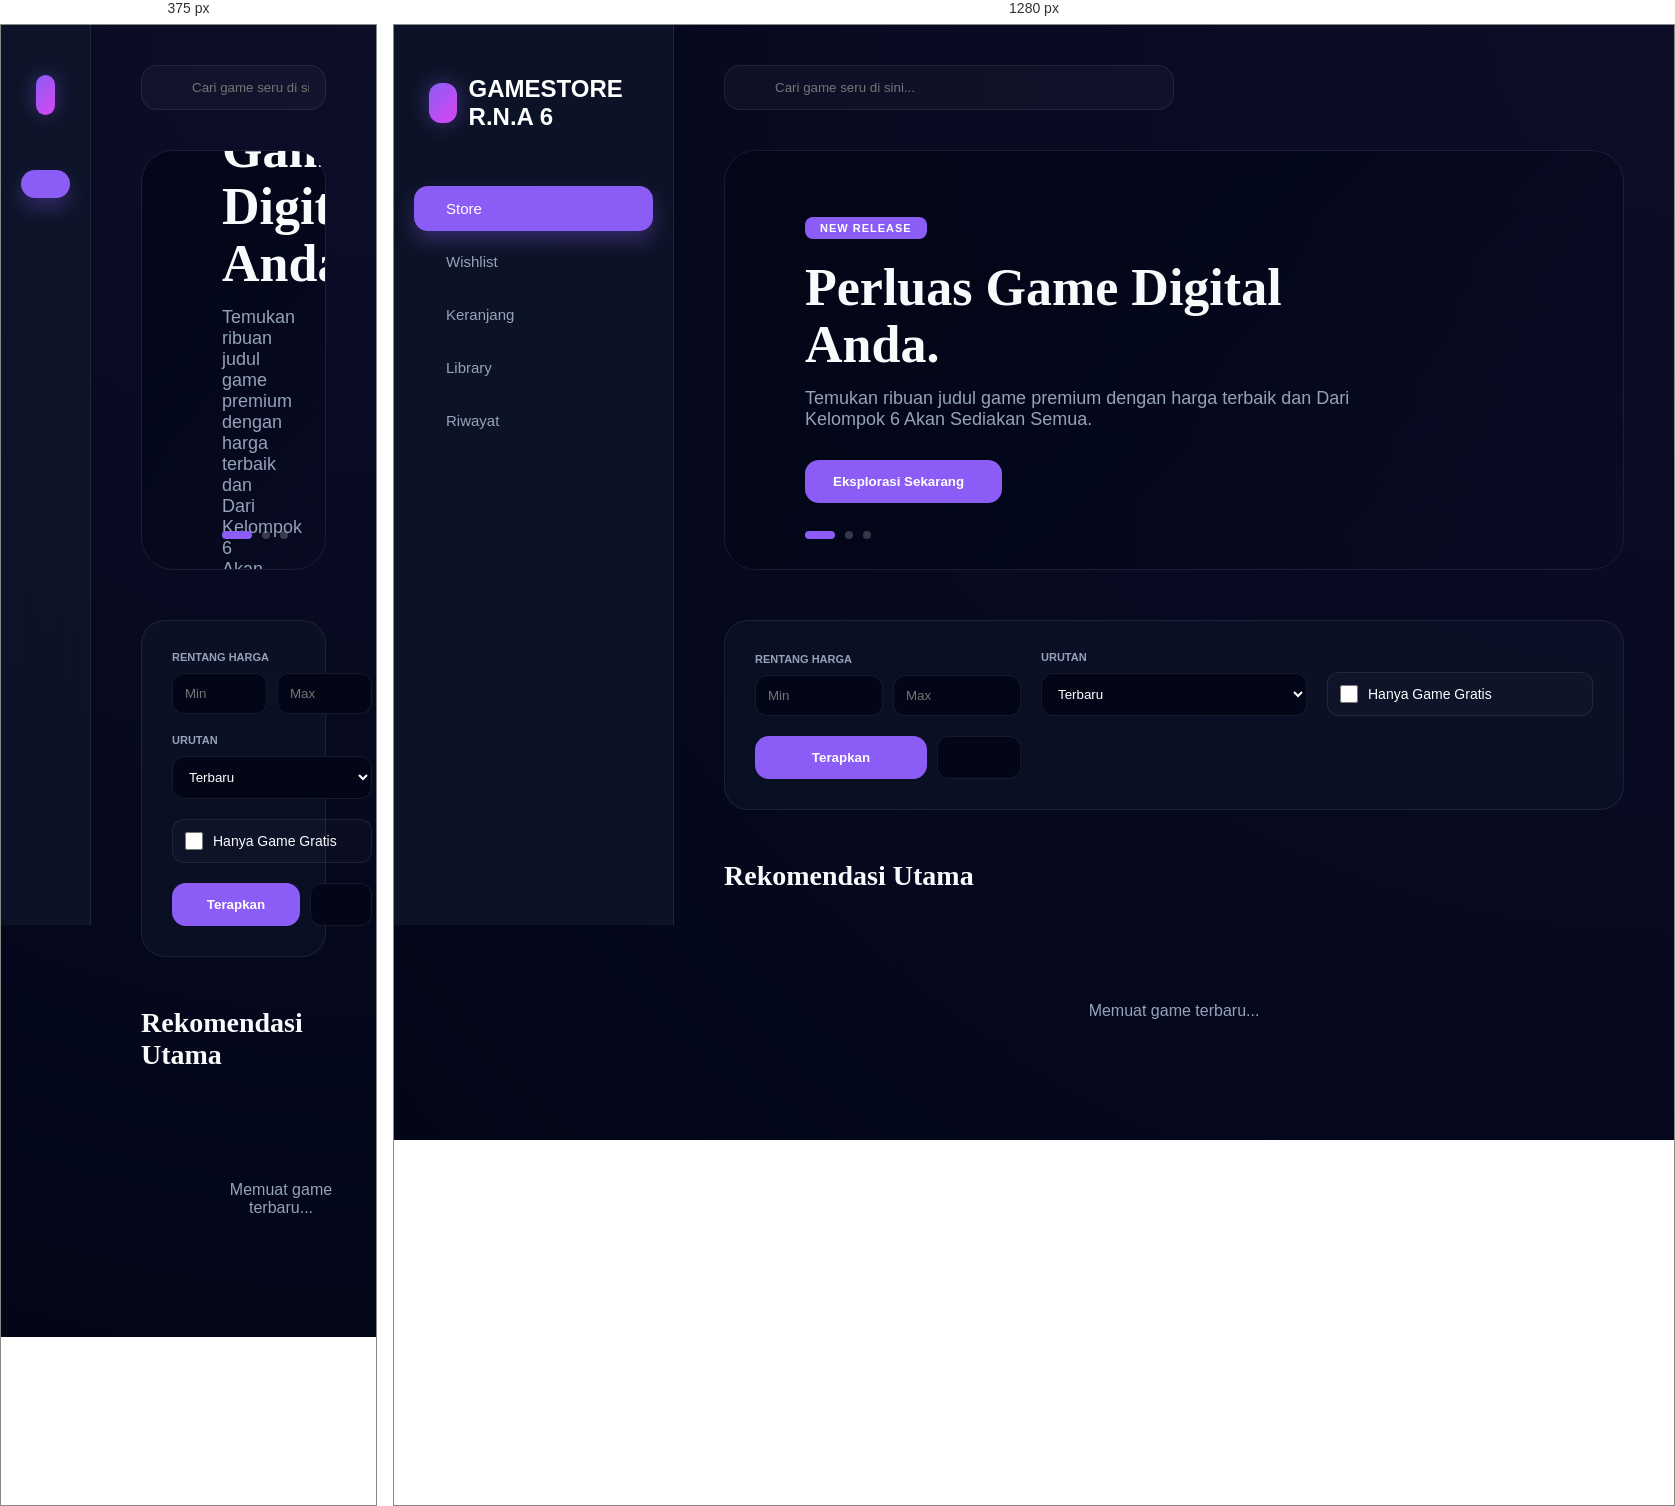
Rendered at 375 px and 1280 px, left to right.

<!-- file: index.html -->
<!DOCTYPE html>
<html lang="id">

<head>
  <meta charset="UTF-8">
  <meta name="viewport" content="width=device-width, initial-scale=1.0">
  <title>GalaxiGames | Gerbang Game Digital Premium</title>

  <link href="https://fonts.googleapis.com/css2?family=Plus+Jakarta+Sans:wght@400;600;700;800&family=Inter:wght@400;500;600&display=swap" rel="stylesheet">
  <script src="https://unpkg.com/lucide@latest"></script>

  <style>
    :root {
      --primary: #8b5cf6;
      --primary-bright: #a78bfa;
      --primary-glow: rgba(139, 92, 246, 0.4);
      --bg-dark: #020617; 
      --bg-side: rgba(15, 23, 42, 0.8);
      --text: #f8fafc;
      --text-muted: #94a3b8;
      --accent: #fbbf24;
      --danger: #f43f5e;
      --glass-border: rgba(255, 255, 255, 0.08);
      --transition: all 0.4s cubic-bezier(0.4, 0, 0.2, 1);
    }

    * { box-sizing: border-box; margin: 0; padding: 0; }
    
    body {
      font-family: 'Inter', sans-serif;
      background: var(--bg-dark);
      background-image: radial-gradient(circle at top right, rgba(139, 92, 246, 0.08), transparent);
      color: var(--text);
      display: flex;
      min-height: 100vh;
      overflow-x: hidden;
    }

    /* --- SIDEBAR --- */
    .sidebar {
      width: 280px;
      background: var(--bg-side);
      backdrop-filter: blur(16px);
      border-right: 1px solid var(--glass-border);
      display: flex;
      flex-direction: column;
      position: fixed;
      height: 100vh;
      z-index: 100;
      padding: 20px;
    }

    .brand {
      padding: 30px 15px;
      font-family: 'Plus Jakarta Sans', sans-serif;
      font-size: 24px;
      font-weight: 800;
      color: white;
      text-decoration: none;
      display: flex;
      align-items: center;
      gap: 12px;
    }

    .brand .logo-icon {
      background: linear-gradient(135deg, var(--primary), #d946ef);
      width: 40px; height: 40px;
      border-radius: 12px;
      display: flex; align-items: center; justify-content: center;
      box-shadow: 0 0 20px var(--primary-glow);
    }

    .nav-menu { flex: 1; margin-top: 25px; }

    .nav-item {
      display: flex;
      align-items: center;
      gap: 14px;
      padding: 14px 18px;
      color: var(--text-muted);
      text-decoration: none;
      font-weight: 500;
      font-size: 15px;
      border-radius: 14px;
      margin-bottom: 8px;
      transition: var(--transition);
    }

    .nav-item:hover { background: rgba(255, 255, 255, 0.05); color: white; transform: translateX(5px); }
    .nav-item.active { color: white; background: var(--primary); box-shadow: 0 10px 20px rgba(139, 92, 246, 0.3); }

    /* --- MAIN AREA --- */
    .main-wrapper {
      margin-left: 280px;
      flex: 1;
      padding: 40px 50px;
      width: calc(100% - 280px);
    }

    .header-top {
      display: flex;
      justify-content: space-between;
      align-items: center;
      margin-bottom: 40px;
    }

    .search-bar {
      position: relative;
      width: 450px;
    }

    .search-bar input {
      width: 100%;
      background: rgba(255, 255, 255, 0.03);
      border: 1px solid var(--glass-border);
      padding: 14px 16px 14px 50px;
      border-radius: 16px;
      color: white;
      transition: var(--transition);
    }

    .search-bar input:focus { border-color: var(--primary); outline: none; background: rgba(255, 255, 255, 0.07); }
    .search-bar i { position: absolute; left: 18px; top: 50%; transform: translateY(-50%); color: var(--text-muted); }

    .user-auth-card {
      display: flex;
      align-items: center;
      gap: 15px;
      background: rgba(255,255,255,0.03);
      padding: 6px 6px 6px 20px;
      border-radius: 50px;
      border: 1px solid var(--glass-border);
    }

    /* --- FAST AUTO-SLIDE HERO --- */
    .hero-slider-container {
      height: 420px;
      border-radius: 32px;
      position: relative;
      overflow: hidden;
      margin-bottom: 50px;
      border: 1px solid var(--glass-border);
    }

    .hero-slide {
      position: absolute;
      top: 0; left: 0;
      width: 100%; height: 100%;
      display: flex; flex-direction: column; justify-content: center;
      padding: 0 80px;
      background-size: cover;
      background-position: center;
      opacity: 0;
      transform: scale(1.08);
      /* Kecepatan transisi dipercepat menjadi 0.8 detik */
      transition: opacity 0.8s cubic-bezier(0.4, 0, 0.2, 1), transform 0.8s cubic-bezier(0.4, 0, 0.2, 1);
      pointer-events: none;
    }

    .hero-slide.active { opacity: 1; transform: scale(1); pointer-events: auto; z-index: 1; }

    .hero-content { max-width: 600px; opacity: 0; transform: translateY(20px); transition: all 0.5s 0.3s; }
    .hero-slide.active .hero-content { opacity: 1; transform: translateY(0); }

    .hero-content h1 { font-family: 'Plus Jakarta Sans'; font-size: 52px; font-weight: 800; margin-bottom: 15px; line-height: 1.1; }
    .hero-content p { font-size: 18px; color: var(--text-muted); margin-bottom: 30px; }

    .badge-promo {
      background: var(--primary); color: white;
      padding: 5px 15px; border-radius: 8px; font-weight: 800; font-size: 11px;
      margin-bottom: 20px; display: inline-block; letter-spacing: 1px;
    }

    .slider-dots {
      position: absolute; bottom: 30px; left: 80px;
      display: flex; gap: 10px; z-index: 10;
    }

    .dot { width: 8px; height: 8px; border-radius: 50%; background: rgba(255,255,255,0.2); cursor: pointer; transition: 0.3s; }
    .dot.active { background: var(--primary); width: 30px; border-radius: 10px; }

    /* --- FILTER BOX --- */
    .discovery-box {
      background: rgba(15, 23, 42, 0.5);
      padding: 30px;
      border-radius: 24px;
      border: 1px solid var(--glass-border);
      margin-bottom: 50px;
    }

    .filter-grid {
      display: grid;
      grid-template-columns: repeat(auto-fit, minmax(200px, 1fr));
      gap: 20px;
      align-items: flex-end;
    }

    .input-custom {
      width: 100%; background: var(--bg-dark); border: 1px solid var(--glass-border);
      padding: 12px; border-radius: 12px; color: white; outline: none;
    }

    .btn-action {
      background: var(--primary); color: white; border: none;
      padding: 14px 28px; border-radius: 14px; font-weight: 700;
      cursor: pointer; display: flex; align-items: center; gap: 10px;
      transition: var(--transition);
    }

    .btn-action:hover { transform: translateY(-4px); box-shadow: 0 10px 20px var(--primary-glow); }

    .game-grid { display: grid; grid-template-columns: repeat(auto-fill, minmax(280px, 1fr)); gap: 30px; }

    @media (max-width: 1100px) {
      .sidebar { width: 90px; }
      .brand span, .nav-item span { display: none; }
      .main-wrapper { margin-left: 90px; width: calc(100% - 90px); }
    }
  </style>
</head>

<body>

  <aside class="sidebar">
    <a href="index.html" class="brand">
      <div class="logo-icon"><i data-lucide="rocket" size="22" color="white"></i></div>
      <span>GAMESTORE R.N.A 6</span>
    </a>
    
    <nav class="nav-menu">
      <a href="index.html" class="nav-item active"><i data-lucide="layout"></i> <span>Store</span></a>
      <a href="wishlist.html" class="nav-item"><i data-lucide="heart"></i> <span>Wishlist</span></a>
      <a href="cart.html" class="nav-item"><i data-lucide="shopping-cart"></i> <span>Keranjang</span></a>
      <a href="library.html" class="nav-item"><i data-lucide="gamepad-2"></i> <span>Library</span></a>
      <a href="history.html" class="nav-item"><i data-lucide="history"></i> <span>Riwayat</span></a>
      <div id="adminArea"></div>
    </nav>
  </aside>

  <div class="main-wrapper">
    <header class="header-top">
      <div class="search-bar">
        <i data-lucide="search"></i>
        <input type="text" id="searchInput" placeholder="Cari game seru di sini...">
      </div>
      <div id="authContainer"></div>
    </header>

    <main>
      <section class="hero-slider-container">
        <div class="hero-slider-wrapper" id="heroSlider">
          
          <div class="hero-slide active" style="background-image: linear-gradient(135deg, rgba(2, 6, 23, 0.9) 30%, transparent), url('https://images.unsplash.com/photo-1550745165-9bc0b252726f?w=1200');">
            <div class="hero-content">
              <span class="badge-promo">NEW RELEASE</span>
              <h1>Perluas Game Digital Anda.</h1>
              <p>Temukan ribuan judul game premium dengan harga terbaik dan Dari Kelompok 6 Akan Sediakan Semua.</p>
              <button class="btn-action">Eksplorasi Sekarang <i data-lucide="chevron-right"></i></button>
            </div>
          </div>

          <div class="hero-slide" style="background-image: linear-gradient(135deg, rgba(2, 6, 23, 0.9) 30%, transparent), url('https://images.unsplash.com/photo-1542751371-adc38448a05e?w=1200');">
            <div class="hero-content">
              <span class="badge-promo" style="background: var(--accent); color: black;">DISKON BESAR</span>
              <h1>Koleksi Harga Mahasiswa.</h1>
              <p>Dapatkan potongan harga hingga 30% untuk game populer untuk membership.</p>
              <button class="btn-action">Lihat Penawaran <i data-lucide="percent"></i></button>
            </div>
          </div>

          <div class="hero-slide" style="background-image: linear-gradient(135deg, rgba(2, 6, 23, 0.9) 30%, transparent), url('https://images.unsplash.com/photo-1511512578047-dfb367046420?w=1200');">
            <div class="hero-content">
              <span class="badge-promo" style="background: #10b981;">FREE TO PLAY</span>
              <h1>Mainkan Gratis Sekarang Juga.</h1>
              <p>Nikmati ratusan game berkualitas tinggi tanpa biaya sepeserpun.</p>
              <button class="btn-action">Main Gratis <i data-lucide="play"></i></button>
            </div>
          </div>

        </div>
        <div class="slider-dots">
          <span class="dot active"></span>
          <span class="dot"></span>
          <span class="dot"></span>
        </div>
      </section>

      <section class="discovery-box">
        <div class="filter-grid">
          <div class="filter-group">
            <label style="font-size: 11px; font-weight: 700; color: var(--text-muted); text-transform: uppercase; margin-bottom: 10px; display: block;">Rentang Harga</label>
            <div style="display: flex; gap: 10px;">
              <input type="number" id="priceMin" class="input-custom" placeholder="Min">
              <input type="number" id="priceMax" class="input-custom" placeholder="Max">
            </div>
          </div>
          <div class="filter-group">
            <label style="font-size: 11px; font-weight: 700; color: var(--text-muted); text-transform: uppercase; margin-bottom: 10px; display: block;">Urutan</label>
            <select id="sortBy" class="input-custom">
              <option value="default">Terbaru</option>
              <option value="price-asc">Harga Terendah</option>
              <option value="price-desc">Harga Tertinggi</option>
            </select>
          </div>
          <div class="filter-group">
            <label style="display: flex; align-items: center; gap: 10px; cursor: pointer; padding: 12px; background: rgba(255,255,255,0.02); border-radius: 12px; border: 1px solid var(--glass-border);">
              <input type="checkbox" id="freeOnly" style="width: 18px; height: 18px; accent-color: var(--primary);">
              <span style="font-size: 14px;">Hanya Game Gratis</span>
            </label>
          </div>
          <div style="display: flex; gap: 10px;">
            <button onclick="applyFilters()" class="btn-action" style="flex: 2; justify-content: center;">Terapkan</button>
            <button onclick="resetFilters()" class="input-custom" style="flex: 1; display: flex; align-items: center; justify-content: center;"><i data-lucide="rotate-ccw" size="18"></i></button>
          </div>
        </div>
      </section>

      <div style="display: flex; align-items: center; justify-content: space-between; margin-bottom: 30px;">
        <h2 style="font-family: 'Plus Jakarta Sans'; font-size: 28px;">Rekomendasi Utama</h2>
        <i data-lucide="sparkles" color="var(--accent)"></i>
      </div>

      <div class="game-grid" id="gameGrid">
        <p style="text-align: center; grid-column: 1/-1; padding: 80px; color: var(--text-muted);">Memuat game terbaru...</p>
      </div>
    </main>
  </div>

  <script src="user.js"></script>
  <script src="store.js"></script>

  <script>
    // --- AUTH & UI ---
    function initApp() {
      const authContainer = document.getElementById("authContainer");
      const adminArea = document.getElementById("adminArea");
      const user = typeof getCurrentUser === "function" ? getCurrentUser() : null;

      if (user) {
        authContainer.innerHTML = `
          <div class="user-auth-card">
            <div style="text-align: right">
              <div style="font-size: 14px; font-weight: 700;">${user.username}</div>
              <div style="font-size: 10px; font-weight: 800; color: var(--primary); text-transform: uppercase;">${user.role}</div>
            </div>
            <button onclick="handleLogout()" style="width: 38px; height: 38px; border-radius: 50%; background: var(--danger); border: none; color: white; cursor: pointer; display: flex; align-items: center; justify-content: center;">
              <i data-lucide="power" size="18"></i>
            </button>
          </div>
        `;
        if (user.role === 'admin' || user.role === 'publisher') {
          adminArea.innerHTML = `
            <div style="padding: 20px 15px 10px; font-size: 11px; font-weight: 800; color: var(--text-muted); letter-spacing: 1px;">MANAJEMEN</div>
            <a href="${user.role}.html" class="nav-item" style="color: var(--accent); border: 1px dashed rgba(251, 191, 36, 0.3);">
              <i data-lucide="shield"></i> <span>PANEL ${user.role.toUpperCase()}</span>
            </a>
          `;
        }
      } else {
        authContainer.innerHTML = `<a href="auth.html" class="btn-action"><i data-lucide="user"></i> Masuk / Daftar</a>`;
      }
      lucide.createIcons();
    }

    function handleLogout() {
      if (confirm("Ingin keluar dari GalaxiGames?")) {
        if (typeof logout === "function") { logout(); window.location.reload(); }
      }
    }

    // --- FAST AUTO SLIDER LOGIC ---
    let currentSlide = 0;
    const slides = document.querySelectorAll('.hero-slide');
    const dots = document.querySelectorAll('.dot');
    
    // Durasi pindah otomatis: 3000ms (3 detik)
    const SLIDE_INTERVAL = 3000; 

    function showSlide(n) {
      slides.forEach(s => s.classList.remove('active'));
      dots.forEach(d => d.classList.remove('active'));
      slides[n].classList.add('active');
      dots[n].classList.add('active');
    }

    let autoSlide = setInterval(() => {
      currentSlide = (currentSlide + 1) % slides.length;
      showSlide(currentSlide);
    }, SLIDE_INTERVAL);

    dots.forEach((dot, i) => {
      dot.addEventListener('click', () => { 
        currentSlide = i; 
        showSlide(i); 
        // Reset timer ketika user klik manual
        clearInterval(autoSlide);
        autoSlide = setInterval(() => {
          currentSlide = (currentSlide + 1) % slides.length;
          showSlide(currentSlide);
        }, SLIDE_INTERVAL);
      });
    });

    document.addEventListener("DOMContentLoaded", initApp);
  </script>
</body>
</html>